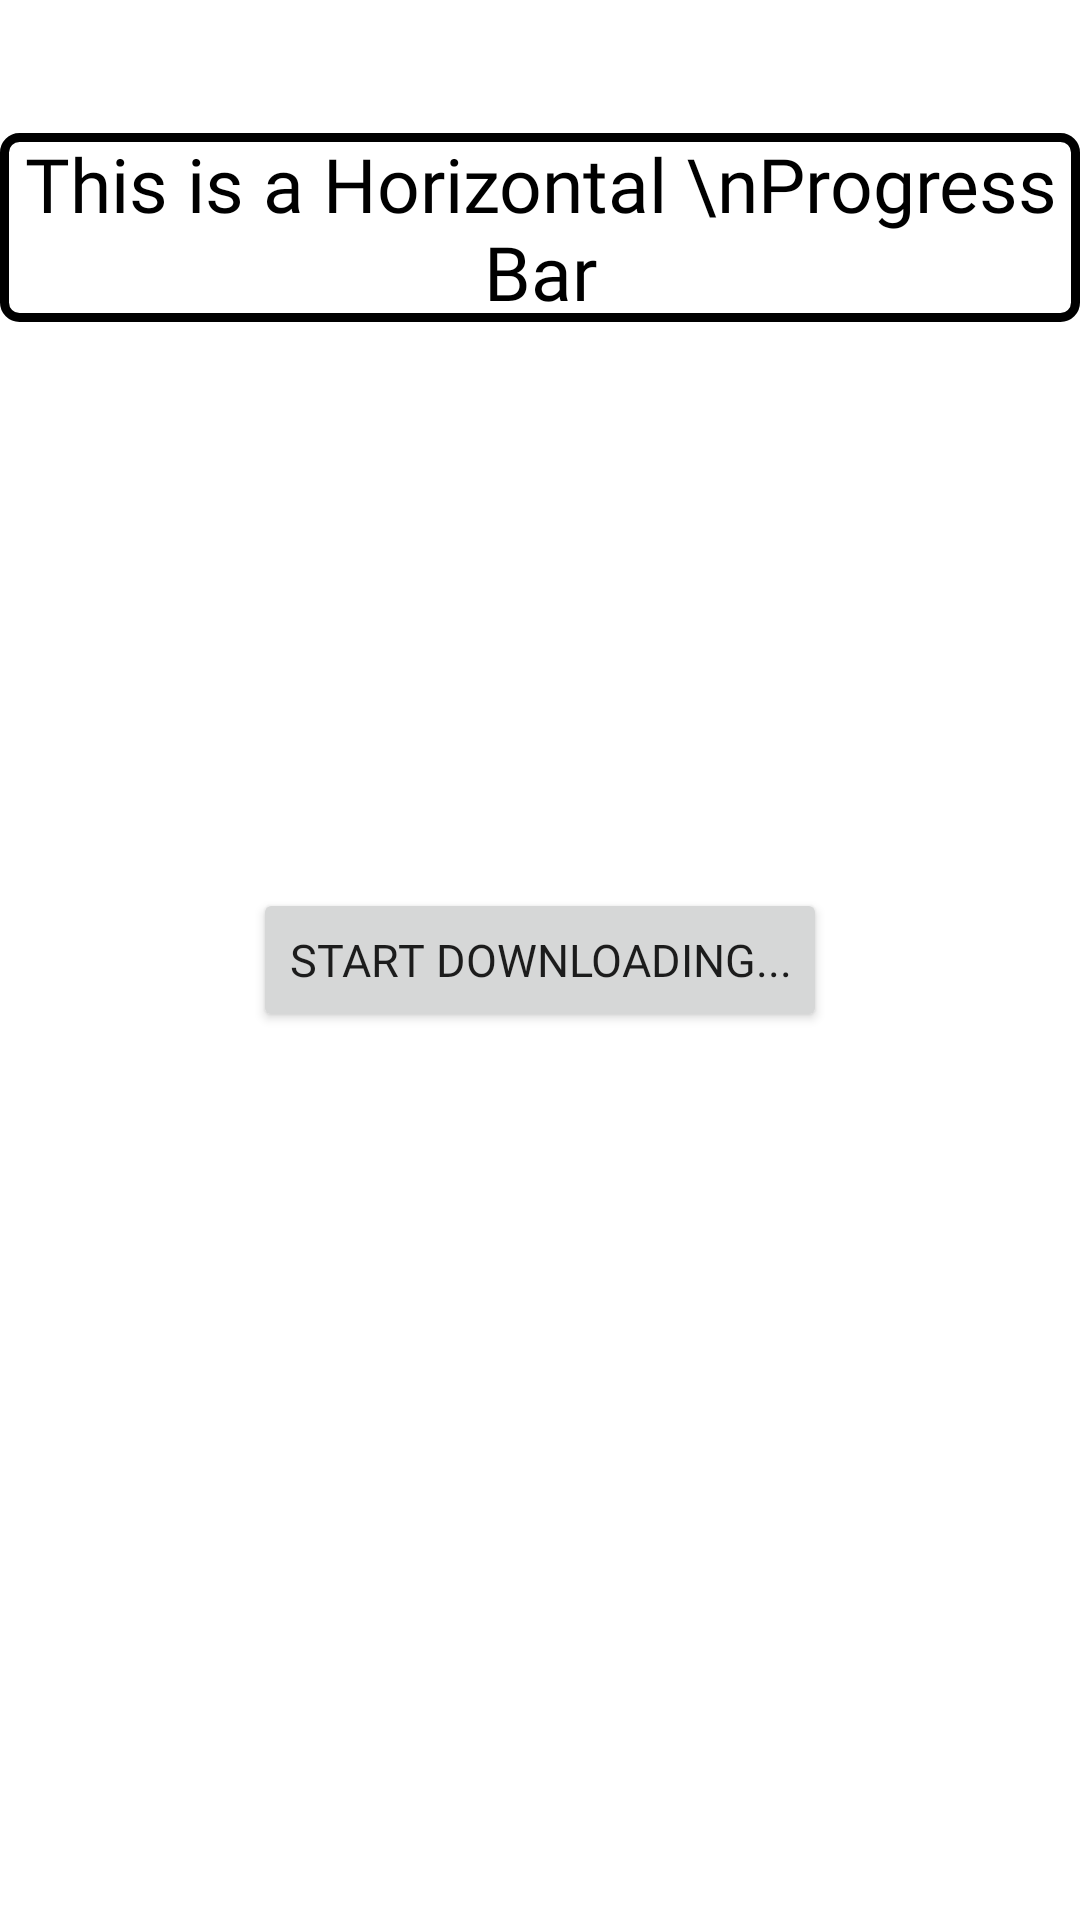

Android layout source for this screen:
<!-- AndroidManifest.xml: application theme Theme.CollegeAndroidPrograms -->
<!-- res/layout/activity_horizonatal_progress_bar.xml -->
<?xml version="1.0" encoding="utf-8"?>
<androidx.constraintlayout.widget.ConstraintLayout xmlns:android="http://schemas.android.com/apk/res/android"
    xmlns:app="http://schemas.android.com/apk/res-auto"
    xmlns:tools="http://schemas.android.com/tools"
    android:layout_width="match_parent"
    android:layout_height="match_parent"
    tools:context=".Prac13_2HorizonatalProgressBar">

    <TextView
        android:id="@+id/textView11"
        android:layout_width="wrap_content"
        android:layout_height="wrap_content"
        android:fontFamily="@font/secular_one"
        android:text="This is a Horizontal \nProgress Bar"
        android:textAlignment="center"
        android:background="@drawable/rectangle"
        android:paddingRight="5dp"
        android:paddingLeft="5dp"
        android:textColor="@color/black"
        android:textSize="25sp"
        app:layout_constraintBottom_toBottomOf="parent"
        app:layout_constraintEnd_toEndOf="parent"
        app:layout_constraintHorizontal_bias="0.497"
        app:layout_constraintStart_toStartOf="parent"
        app:layout_constraintTop_toTopOf="parent"
        app:layout_constraintVertical_bias="0.077" />

    <Button
        android:id="@+id/strtDownload"
        android:layout_width="wrap_content"
        android:layout_height="wrap_content"
        android:text="Start Downloading..."
        android:fontFamily="@font/secular_one"
        android:textSize="15sp"
        app:layout_constraintBottom_toBottomOf="parent"
        app:layout_constraintEnd_toEndOf="parent"
        app:layout_constraintStart_toStartOf="parent"
        app:layout_constraintTop_toTopOf="parent" />

</androidx.constraintlayout.widget.ConstraintLayout>
<!-- resources referenced by this layout -->
<resources>
  <color name="black">#FF000000</color>
  <!-- drawable rectangle (drawable) -->
  <?xml version="1.0" encoding="utf-8"?>
  <shape xmlns:android="http://schemas.android.com/apk/res/android"
      android:shape="rectangle" >
  
      
      <solid
          android:color="#00000000" >
      </solid>
  
      
      <stroke
          android:width="3dp"
          android:color="@color/black" >
      </stroke>
  
      
      <corners
          android:radius="5dp"   >
      </corners>
  
  </shape>
  <style name="Theme.CollegeAndroidPrograms" parent="Theme.MaterialComponents.Light.NoActionBar">
          
          <item name="colorPrimary">@color/purple_500</item>
          <item name="colorPrimaryVariant">@color/purple_700</item>
          <item name="colorOnPrimary">@color/white</item>
          
          <item name="colorSecondary">@color/teal_200</item>
          <item name="colorSecondaryVariant">@color/teal_700</item>
          <item name="colorOnSecondary">@color/black</item>
          
          <item name="android:statusBarColor" tools:targetApi="l">@color/black</item>
          
          <item name="color">@color/green</item>
      </style>
  <color name="purple_500">#FF6A5F</color>
  <color name="purple_700">#FF6A5F</color>
  <color name="white">#FFFFFFFF</color>
  <color name="teal_200">#0040FF</color>
  <color name="teal_700">#FF018786</color>
  <color name="green">#78FF00</color>
</resources>
